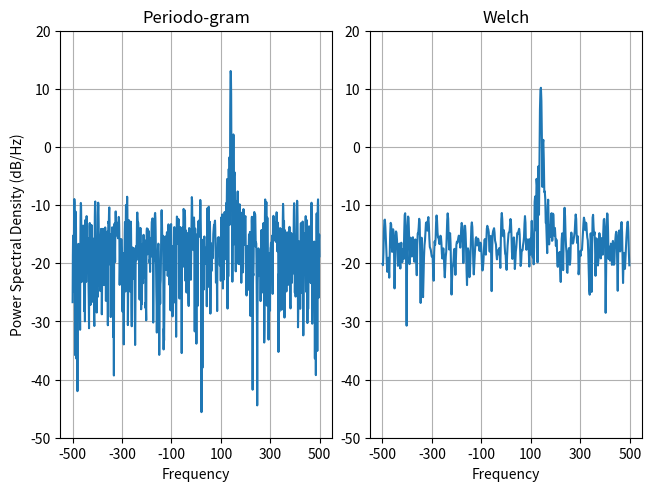

The script that saved this image:
import matplotlib.pyplot as plt
import numpy as np
import matplotlib.mlab as mlab
import matplotlib.gridspec as gridspec


# set random valueto ensure reproducibility
random_rep = np.random.RandomState(19680801)

frame_per_second = 1000
a = np.linspace(0, 0.3, 301)
b = np.array([2, 8]).reshape(-1, 1)
c = np.array([150, 140]).reshape(-1, 1)
d = (b * np.exp(2j * np.pi * c * a)).sum(axis = 0) + 5 * random_rep.randn(*a.shape)

figure, (a0, a1) = plt.subplots(ncols = 2,
								constrained_layout = True)

e = np.arange(-50, 30, 10)
f = (e[0], e[-1])
g = np.arange(-500, 550, 200)

a0.psd(d, NFFT = 301,
	Fs = frame_per_second,
	window = mlab.window_none,
	pad_to = 1024,
	scale_by_freq = True)

a0.set_title('Periodo-gram')
a0.set_yticks(e)
a0.set_xticks(g)
a0.grid(True)
a0.set_ylim(f)

a1.psd(d, NFFT = 150,
	Fs = frame_per_second,
	window = mlab.window_none,
	pad_to = 512,
	noverlap = 75,
	scale_by_freq = True)

a1.set_title('Welch')
a1.set_xticks(g)
a1.set_yticks(e)

# overwriting the y-label added by `psd`
a1.set_ylabel('')
a1.grid(True)
a1.set_ylim(f)

plt.show()
